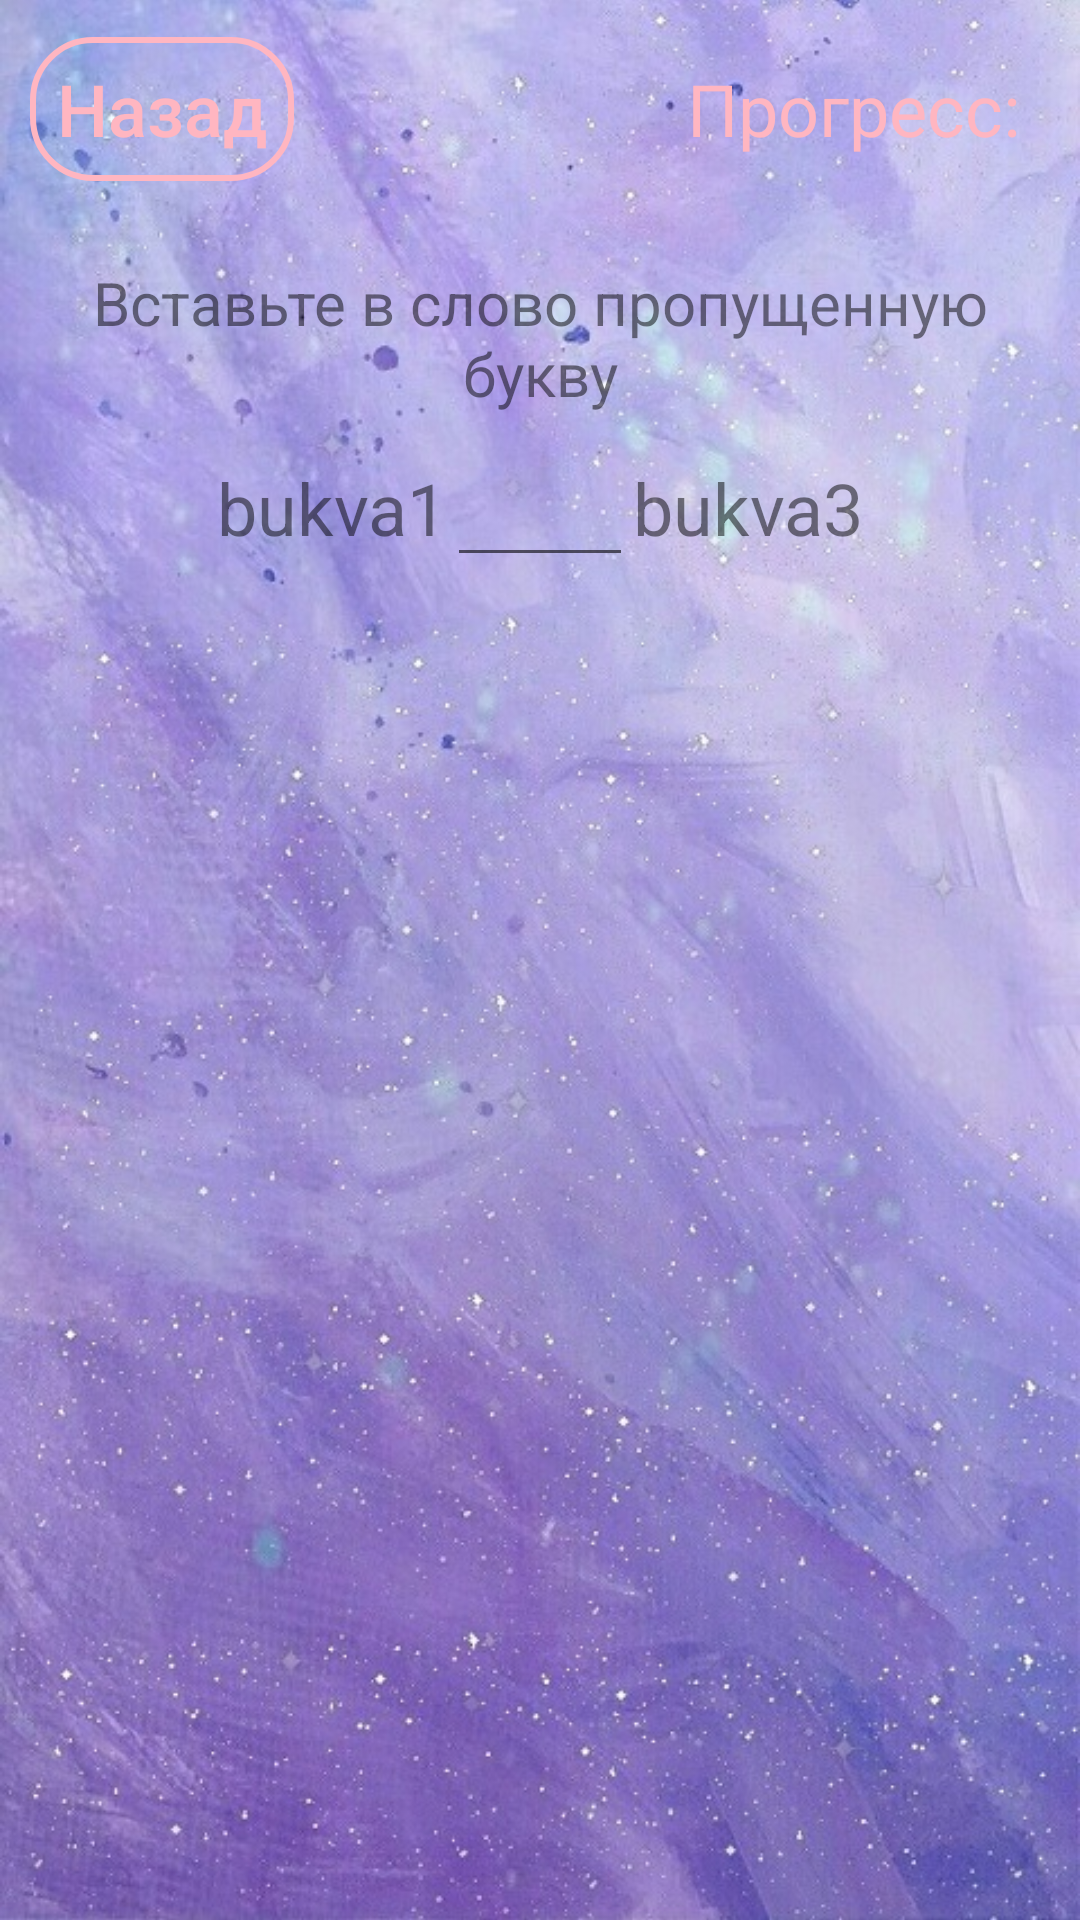

Layout XML and referenced resources for this Android screen:
<!-- AndroidManifest.xml: application theme AppTheme -->
<!-- res/layout/activity_level2.xml -->
<?xml version="1.0" encoding="utf-8"?>
<androidx.constraintlayout.widget.ConstraintLayout xmlns:android="http://schemas.android.com/apk/res/android"
    xmlns:app="http://schemas.android.com/apk/res-auto"
    xmlns:tools="http://schemas.android.com/tools"
    android:layout_width="match_parent"
    android:layout_height="match_parent"
    tools:context=".Level2">

    <ImageView
        android:id="@+id/imageView2"
        android:layout_width="match_parent"
        android:layout_height="match_parent"
        android:scaleType="centerCrop"
        android:src="@drawable/fon480x854"
        tools:layout_editor_absoluteX="0dp"
        tools:layout_editor_absoluteY="-189dp" />

    <LinearLayout
        android:id="@+id/container11"
        android:layout_width="match_parent"
        android:layout_height="match_parent"
        android:orientation="horizontal">

        <LinearLayout
            android:id="@+id/container22"
            android:layout_width="match_parent"
            android:layout_height="wrap_content"
            android:orientation="vertical"
            android:padding="10dp">

            <LinearLayout
                android:id="@+id/line1"
                android:layout_width="match_parent"
                android:layout_height="match_parent"
                android:orientation="horizontal">

                <Button
                    android:id="@+id/button_back"
                    android:layout_width="wrap_content"
                    android:layout_height="wrap_content"
                    android:layout_marginRight="10dp"
                    android:background="@drawable/button_stroke_pink_press_white"
                    android:paddingLeft="5dp"
                    android:paddingRight="5dp"
                    android:text="@string/back"
                    android:textAllCaps="false"
                    android:textColor="@color/LightPink"
                    android:textSize="24dp" />

                <TextView
                    android:id="@+id/text_levels"
                    android:layout_width="wrap_content"
                    android:layout_height="wrap_content"
                    android:layout_weight="1"
                    android:gravity="right"
                    android:padding="10dp"
                    android:text="@string/level"
                    android:textColor="@color/LightPink"
                    android:textSize="24dp" />
            </LinearLayout>

            <LinearLayout
                android:id="@+id/line2"
                android:layout_width="match_parent"
                android:layout_height="match_parent"
                android:layout_marginTop="5dp"
                android:orientation="horizontal">

                <TextView
                    android:id="@+id/point1"
                    android:layout_width="wrap_content"
                    android:layout_height="10dp"
                    android:layout_weight="1"
                    android:background="@drawable/style_points" />

                <TextView
                    android:id="@+id/point2"
                    android:layout_width="wrap_content"
                    android:layout_height="10dp"
                    android:layout_weight="1"
                    android:background="@drawable/style_points" />

                <TextView
                    android:id="@+id/point3"
                    android:layout_width="wrap_content"
                    android:layout_height="10dp"
                    android:layout_weight="1"
                    android:background="@drawable/style_points" />

                <TextView
                    android:id="@+id/point4"
                    android:layout_width="wrap_content"
                    android:layout_height="10dp"
                    android:layout_weight="1"
                    android:background="@drawable/style_points" />

                <TextView
                    android:id="@+id/point5"
                    android:layout_width="wrap_content"
                    android:layout_height="10dp"
                    android:layout_weight="1"
                    android:background="@drawable/style_points" />

            </LinearLayout>

            <LinearLayout
                android:id="@+id/line3"
                android:layout_width="wrap_content"
                android:layout_height="wrap_content"
                android:layout_marginTop="10dp"
                android:orientation="vertical">

                <TextView
                    android:id="@+id/zadanie"
                    android:layout_width="340dp"
                    android:layout_height="wrap_content"
                    android:layout_marginRight="5dp"
                    android:layout_marginBottom="5dp"
                    android:gravity="center"
                    android:text="@string/vopros"
                    android:textColor="@color/Black80"
                    android:textSize="20sp" />
            </LinearLayout>

            <LinearLayout
                android:id="@+id/line4"
                android:layout_width="match_parent"
                android:layout_height="match_parent"
                android:orientation="horizontal">

                <TextView
                    android:id="@+id/bukva1"
                    android:layout_width="wrap_content"
                    android:layout_height="wrap_content"
                    android:layout_weight="1"
                    android:gravity="right"
                    android:text="bukva1"
                    android:textColor="@color/Black80"
                    android:textSize="24dp" />

                <EditText
                    android:id="@+id/bukva2"
                    android:layout_width="0dp"
                    android:layout_height="wrap_content"
                    android:layout_weight="1"
                    android:ems="10"
                    android:inputType="textPersonName"
                    android:textColor="@color/Black80"
                    android:textSize="24dp"
                    android:gravity="center"/>

                <TextView
                    android:id="@+id/bukva3"
                    android:layout_width="wrap_content"
                    android:layout_height="wrap_content"
                    android:layout_weight="1"
                    android:gravity="left"
                    android:text="bukva3"
                    android:textColor="@color/Black80"
                    android:textSize="24dp" />
            </LinearLayout>

            <ImageView
                android:id="@+id/lv2img"
                android:layout_width="300dp"
                android:layout_height="300dp"
                android:layout_marginTop="50dp"
                android:layout_gravity="center"
                app:srcCompat="@drawable/level2"/>

        </LinearLayout>


    </LinearLayout>

</androidx.constraintlayout.widget.ConstraintLayout>
<!-- resources referenced by this layout -->
<resources>
  <color name="Black80">#80000000</color>
  <color name="LightPink">#FFB6C1</color>
  <!-- drawable button_stroke_pink_press_white (drawable) -->
  <?xml version="1.0" encoding="utf-8"?>
  <selector xmlns:android="http://schemas.android.com/apk/res/android">
      <item android:state_pressed="false" android:drawable="@drawable/style_btn_stroke_pink_98"/>
      <item android:state_pressed="true" android:drawable="@drawable/style_btn_stroke_pink_98_press"/>
  </selector>
  <!-- drawable fon480x854: jpg bitmap (drawable-v24, 158511 bytes) -->
  <string name="back">Назад</string>
  <string name="level">Прогресс:</string>
  <string name="vopros">Вставьте в слово пропущенную букву</string>
  <style name="AppTheme" parent="Theme.AppCompat.Light.NoActionBar">
          
          <item name="colorPrimary">@color/colorPrimary</item>
          <item name="colorPrimaryDark">@color/colorPrimaryDark</item>
          <item name="colorAccent">@color/colorAccent</item>
      </style>
  <!-- drawable style_btn_stroke_pink_98 (drawable) -->
  <?xml version="1.0" encoding="utf-8"?>
  <shape xmlns:android="http://schemas.android.com/apk/res/android">
      <stroke android:width="2dp" android:color="@color/LightPink"/>
      <corners android:radius="20dp"/>
  </shape>
  <!-- drawable style_btn_stroke_pink_98_press (drawable-v24) -->
  <?xml version="1.0" encoding="utf-8"?>
  <shape xmlns:android="http://schemas.android.com/apk/res/android">
      <stroke android:width="2dp" android:color="@color/LightPink"/>
      <corners android:radius="20dp"/>
      <solid android:color="@color/RosyBrown"/>
  </shape>
  <color name="colorPrimary">#6200EE</color>
  <color name="colorPrimaryDark">#3700B3</color>
  <color name="colorAccent">#03DAC5</color>
  <color name="RosyBrown">#483D8B</color>
</resources>
